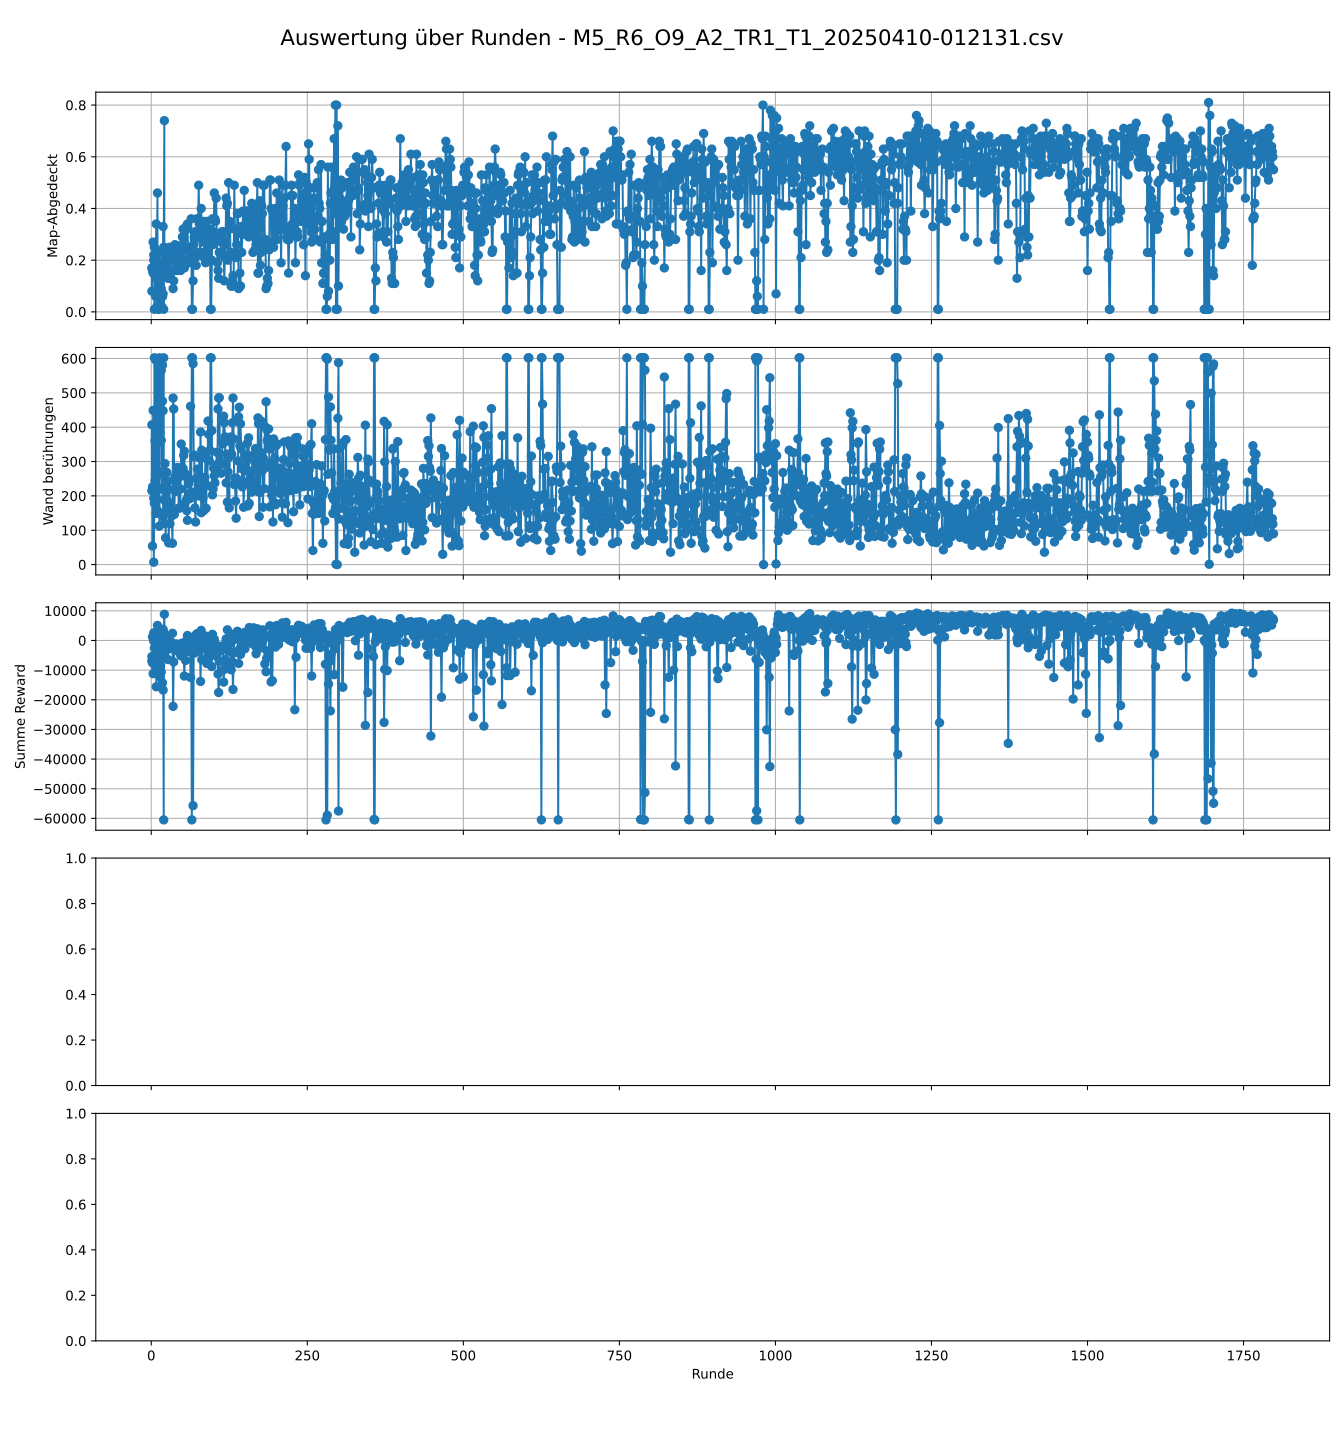

The file beside this chart, header and first rows:
DEFAULT_REWARD_AND_ACTION_CHANGE_FREQ, DEFAULT_EPISODE_LEN_SEC, DEFAULT_REWARD_FOR_NEW_FIELD, DEFAULT_Punishment_for_Step, DEFAULT_EVAL_FREQ, DEFAULT_EVAL_EPISODES, DEFAULT_TRAIN_TIMESTEPS, DEFAULT_TARGET_REWARD, DEFAULT_NUMBER_LAST_ACTIONS, DEFAULT_PYB_FREQ, DEFAULT_CTRL_FREQ, DEFAULT_REWARD_AND_ACTION_CHANGE_FREQ, DEFAULT_EPISODE_LEN_SEC, DEFAULT_Multiplier_Collision_Penalty, DEFAULT_VelocityScale, DEFAULT_explore_Matrix_Size, DEFAULT_collision_penalty_terminated, DEFAULT_Terminated_Wall_Distance, DEFAULT_no_collision_reward, DEFAULT_Punishment_for_Walls, DEFAULT_Influence_of_Walls, DEFAULT_USE_PRETRAINED_MODEL, DEFAULT_PRETRAINED_MODEL_PATH, DEFAULT_List_MazesToUse
2, 300, 4, -0.5, 50000, 1, 1080000, 99999, 20, 100, 50, 2, 300, 2, 0.5, 5, -100, 0.1, 0.75, False, /home/florian/Documents/gym-pybullet-dro…, 20, 8, 4
Runde, Terminated, Truncated, Map-Abgedeckt, Wand berührungen, Summe Reward, Flugzeit der Runde, Maze_number, Start-Position, Uhrzeit Welt
1, kein_Terminated, Zeit abgelaufen, 0.17, 215, -5446, 300.5, 22, 4, 20250410-012143
2, kein_Terminated, Zeit abgelaufen, 0.17, 226, -7570, 300.5, 22, 5, 20250410-012154
3, kein_Terminated, Zeit abgelaufen, 0.15, 218, -5444, 300.5, 22, 5, 20250410-012205
4, kein_Terminated, Zeit abgelaufen, 0.22, 193, -200.8, 300.5, 22, 6, 20250410-012216
5, kein_Terminated, Zeit abgelaufen, 0.25, 179, -2552, 300.5, 22, 6, 20250410-012227
6, kein_Terminated, Zeit abgelaufen, 0.18, 244, -7999, 300.5, 22, 0, 20250410-012238
7, kein_Terminated, Zeit abgelaufen, 0.15, 264, -8922, 300.5, 25, 5, 20250410-012252
8, kein_Terminated, Zeit abgelaufen, 0.17, 407, -15610, 300.5, 25, 5, 20250410-012306
9, kein_Terminated, Zeit abgelaufen, 0.2, 160, 1020, 300.5, 25, 8, 20250410-012320
10, kein_Terminated, Zeit abgelaufen, 0.13, 259, -5373, 300.5, 25, 8, 20250410-012334
11, kein_Terminated, Zeit abgelaufen, 0.12, 271, -7380, 300.5, 25, 7, 20250410-012348
12, kein_Terminated, Zeit abgelaufen, 0.18, 153, 90.75, 300.5, 25, 7, 20250410-012401
13, kein_Terminated, Zeit abgelaufen, 0.14, 112, -381.2, 300.5, 25, 1, 20250410-012415
14, kein_Terminated, Zeit abgelaufen, 0.11, 386, -12348, 300.5, 25, 7, 20250410-012429
15, kein_Terminated, Zeit abgelaufen, 0.17, 361, -8488, 300.5, 25, 7, 20250410-012443
16, kein_Terminated, Zeit abgelaufen, 0.15, 362, -10666, 300.5, 25, 7, 20250410-012457
17, kein_Terminated, Zeit abgelaufen, 0.23, 221, -3690, 300.5, 25, 7, 20250410-012511
18, kein_Terminated, Zeit abgelaufen, 0.06, 476, -14241, 300.5, 25, 4, 20250410-012525
19, kein_Terminated, Zeit abgelaufen, 0.07, 448, -16709, 300.5, 25, 4, 20250410-012539
20, kein_Terminated, Zeit abgelaufen, 0.01, 602, -60521, 300.5, 25, 3, 20250410-012555
21, kein_Terminated, Zeit abgelaufen, 0.16, 216, -5135, 300.5, 23, 7, 20250410-012607
22, kein_Terminated, Zeit abgelaufen, 0.2, 294, -5630, 300.5, 23, 7, 20250410-012619
23, kein_Terminated, Zeit abgelaufen, 0.2, 78, 1470, 300.5, 23, 1, 20250410-012630
24, kein_Terminated, Zeit abgelaufen, 0.19, 231, -2075, 300.5, 23, 1, 20250410-012641
25, kein_Terminated, Zeit abgelaufen, 0.2, 268, -1641, 300.5, 23, 8, 20250410-012653
26, kein_Terminated, Zeit abgelaufen, 0.23, 186, -2244, 300.5, 23, 8, 20250410-012704
27, kein_Terminated, Zeit abgelaufen, 0.13, 243, -6458, 300.5, 23, 6, 20250410-012716
28, kein_Terminated, Zeit abgelaufen, 0.16, 63, 1272, 300.5, 22, 2, 20250410-012727
29, kein_Terminated, Zeit abgelaufen, 0.25, 218, -2847, 300.5, 22, 2, 20250410-012738
30, kein_Terminated, Zeit abgelaufen, 0.13, 119, -171.8, 300.5, 22, 2, 20250410-012749
31, kein_Terminated, Zeit abgelaufen, 0.24, 152, -2568, 300.5, 22, 2, 20250410-012800
32, kein_Terminated, Zeit abgelaufen, 0.2, 169, -1613, 300.5, 22, 3, 20250410-012811
33, kein_Terminated, Zeit abgelaufen, 0.2, 142, -758.2, 300.5, 22, 3, 20250410-012822
34, kein_Terminated, Zeit abgelaufen, 0.24, 62, 2417, 300.5, 22, 7, 20250410-012833
35, kein_Terminated, Zeit abgelaufen, 0.09, 485, -22224, 300.5, 24, 9, 20250410-012845
36, kein_Terminated, Zeit abgelaufen, 0.12, 453, -7256, 300.5, 24, 9, 20250410-012857
37, kein_Terminated, Zeit abgelaufen, 0.2, 146, -1746, 300.5, 24, 5, 20250410-012908
38, kein_Terminated, Zeit abgelaufen, 0.26, 255, -1961, 300.5, 24, 5, 20250410-012920
39, kein_Terminated, Zeit abgelaufen, 0.17, 213, -2428, 300.5, 24, 5, 20250410-012931
40, kein_Terminated, Zeit abgelaufen, 0.22, 218, -1148, 300.5, 24, 5, 20250410-012943
41, kein_Terminated, Zeit abgelaufen, 0.16, 224, -2967, 300.5, 24, 3, 20250410-012955
42, kein_Terminated, Zeit abgelaufen, 0.2, 283, -2911, 300.5, 24, 0, 20250410-013006
43, kein_Terminated, Zeit abgelaufen, 0.19, 259, -3635, 300.5, 24, 0, 20250410-013018
44, kein_Terminated, Zeit abgelaufen, 0.19, 164, -2611, 300.5, 24, 0, 20250410-013029
45, kein_Terminated, Zeit abgelaufen, 0.25, 273, -2971, 300.5, 24, 0, 20250410-013041
46, kein_Terminated, Zeit abgelaufen, 0.22, 165, -2541, 300.5, 24, 4, 20250410-013053
47, kein_Terminated, Zeit abgelaufen, 0.16, 220, -4820, 300.5, 24, 4, 20250410-013104
48, kein_Terminated, Zeit abgelaufen, 0.25, 351, -5208, 300.5, 24, 7, 20250410-013116
49, kein_Terminated, Zeit abgelaufen, 0.26, 258, -929.8, 300.5, 22, 9, 20250410-013127
50, kein_Terminated, Zeit abgelaufen, 0.29, 261, -1082, 300.5, 22, 9, 20250410-013138
51, kein_Terminated, Zeit abgelaufen, 0.32, 280, -2366, 300.5, 22, 9, 20250410-013150
52, kein_Terminated, Zeit abgelaufen, 0.2, 318, -3660, 300.5, 22, 9, 20250410-013201
53, kein_Terminated, Zeit abgelaufen, 0.17, 330, -11995, 300.5, 22, 2, 20250410-013212
54, kein_Terminated, Zeit abgelaufen, 0.24, 178, -3096, 300.5, 22, 2, 20250410-013223
55, kein_Terminated, Zeit abgelaufen, 0.24, 264, -6731, 300.5, 22, 8, 20250410-013234
56, kein_Terminated, Zeit abgelaufen, 0.33, 188, -2286, 300.5, 24, 4, 20250410-013246
57, kein_Terminated, Zeit abgelaufen, 0.32, 157, 225.2, 300.5, 24, 4, 20250410-013257
58, kein_Terminated, Zeit abgelaufen, 0.34, 129, 1675, 300.5, 24, 6, 20250410-013309
... 1,763 more rows
